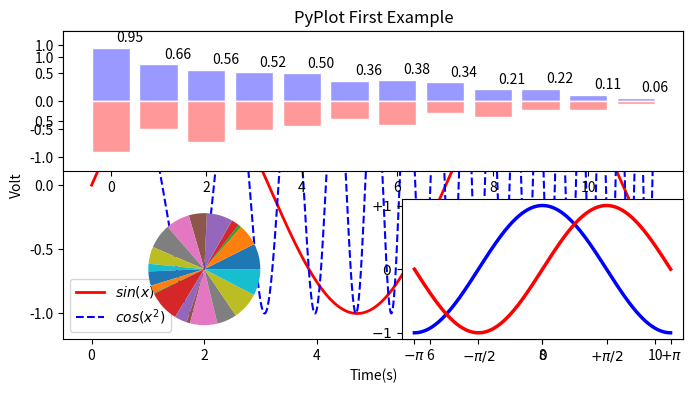

This figure's Python source:
# -*- coding: utf-8 -*-
import numpy as np
import matplotlib.pyplot as plt

x = np.linspace(0, 10, 1000)
y = np.sin(x)
z = np.cos(x**2)

plt.figure(figsize=(8,4))
plt.plot(x,y,label="$sin(x)$",color="red",linewidth=2)
plt.plot(x,z,"b--",label="$cos(x^2)$")
plt.xlabel("Time(s)")
plt.ylabel("Volt")
plt.title("PyPlot First Example")
plt.ylim(-1.2,1.2)
plt.legend()
plt.show()



# -*- coding:utf-8 -*-
import matplotlib.pylab as plt
import numpy as np
# 第一部分
plt.subplot(2,1,1)    # 参数依次为：行，列，第几项
# 第二部分
plt.subplot(2,2,3)
# 第三部分
plt.subplot(2,2,4)
plt.show()



# -*- coding:utf-8 -*-
import matplotlib.pylab as plt
import numpy as np
# 第一部分
plt.subplot(2,1,1)    # 参数依次为：行，列，第几项
n = 12
X = np.arange(n)
Y1 = (1-X/float(n)) * np.random.uniform(0.5,1.0,n)
Y2 = (1-X/float(n)) * np.random.uniform(0.5,1.0,n)

# 利用plt.bar(x, y)绘制柱状图，并指定柱状图颜色，柱子边框颜色
plt.bar(X, +Y1, facecolor='#9999ff', edgecolor='white')
plt.bar(X, -Y2, facecolor='#ff9999', edgecolor='white')

for x, y in zip(X,Y1):
    # 利用plt.text()指定文字出现的坐标和内容
    plt.text(x+0.4, y+0.05, '%.2f' % y, ha='center', va= 'bottom')

# 利用plt.ylim(y1, y2)限制图形打印时对应的纵坐标范围
plt.ylim(-1.25,+1.25)


# 第二部分
plt.subplot(2,2,3)
n = 20
Z = np.random.uniform(0,1,n)
plt.pie(Z)

# 第三部分
plt.subplot(2,2,4)
X = np.linspace(-np.pi, np.pi, 256,endpoint=True)
Y_C, Y_S = np.cos(X), np.sin(X)

plt.plot(X, Y_C, color="blue", linewidth=2.5, linestyle="-")
plt.plot(X, Y_S, color="red", linewidth=2.5, linestyle="-")

plt.xlim(X.min()*1.1, X.max()*1.1)
plt.xticks([-np.pi, -np.pi/2, 0, np.pi/2, np.pi],
       [r'$-\pi$', r'$-\pi/2$', r'$0$', r'$+\pi/2$', r'$+\pi$'])

plt.ylim(Y_C.min()*1.1, Y_C.max()*1.1)
plt.yticks([-1, 0, +1],
       [r'$-1$', r'$0$', r'$+1$'])
plt.show()

